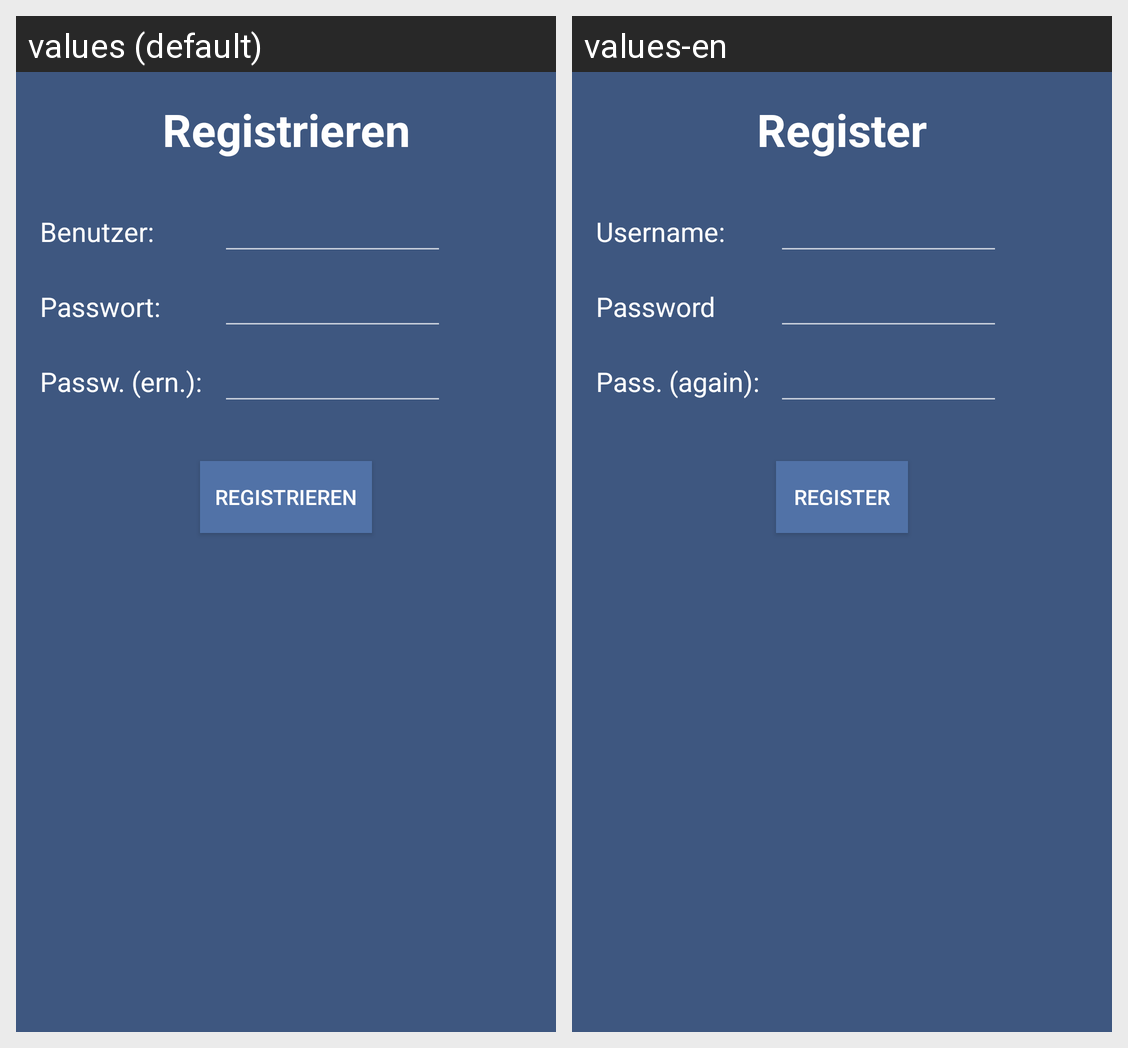

For this localized Android screen grid, give each drawn string resource with its value in every locale shown.
Android screen res/layout/activity_user_register.xml rendered under 2 locales, left to right: values (default), values-en. Device: Nexus 5 (rendered at 1080×1920; each locale shown at half size, 540×960, under a caption strip naming it); theme AppTheme.
Strings drawn on this screen, with the default value and each locale's value (text and hints the layout hard-codes, and strings that could not be matched under every locale, appear in the picture but are not listed):

user_register
  values: Registrieren
  values-en: Register

username
  values: Benutzer:
  values-en: Username: 

user_pass
  values: Passwort:
  values-en: Password

user_register_pass_ern
  values: Passw. (ern.):
  values-en: Pass. (again): 

register
  values: Registrieren
  values-en: Register
